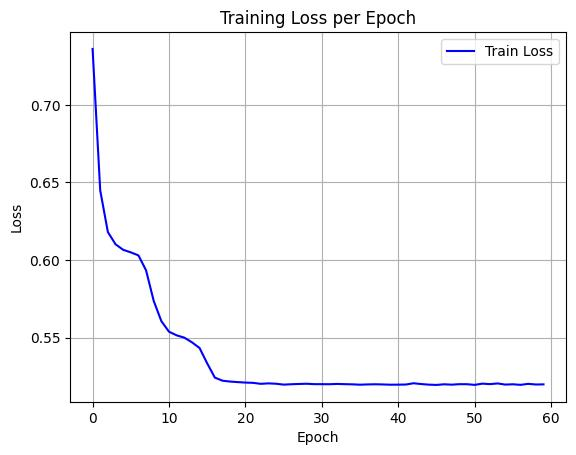

The table this chart was drawn from, first rows:
epoch, train_loss
0, 0.7361
1, 0.6449
2, 0.6181
3, 0.6102
4, 0.6066
5, 0.605
6, 0.603
7, 0.5934
8, 0.5737
9, 0.5606
10, 0.5538
11, 0.5515
12, 0.55
13, 0.547
14, 0.5433
15, 0.5334
16, 0.5242
17, 0.5222
18, 0.5217
19, 0.5213
20, 0.521
21, 0.5208
22, 0.5202
23, 0.5205
24, 0.5203
25, 0.5197
26, 0.5199
27, 0.5201
28, 0.5203
29, 0.52
30, 0.52
31, 0.52
32, 0.5201
33, 0.52
34, 0.5199
35, 0.5196
36, 0.5198
37, 0.5199
38, 0.5198
39, 0.5196
40, 0.5197
41, 0.5198
42, 0.5206
43, 0.5201
44, 0.5197
45, 0.5195
46, 0.5199
47, 0.5197
48, 0.52
49, 0.52
50, 0.5195
51, 0.5203
52, 0.52
53, 0.5204
54, 0.5197
55, 0.5199
56, 0.5196
57, 0.5202
58, 0.5198
59, 0.5199
